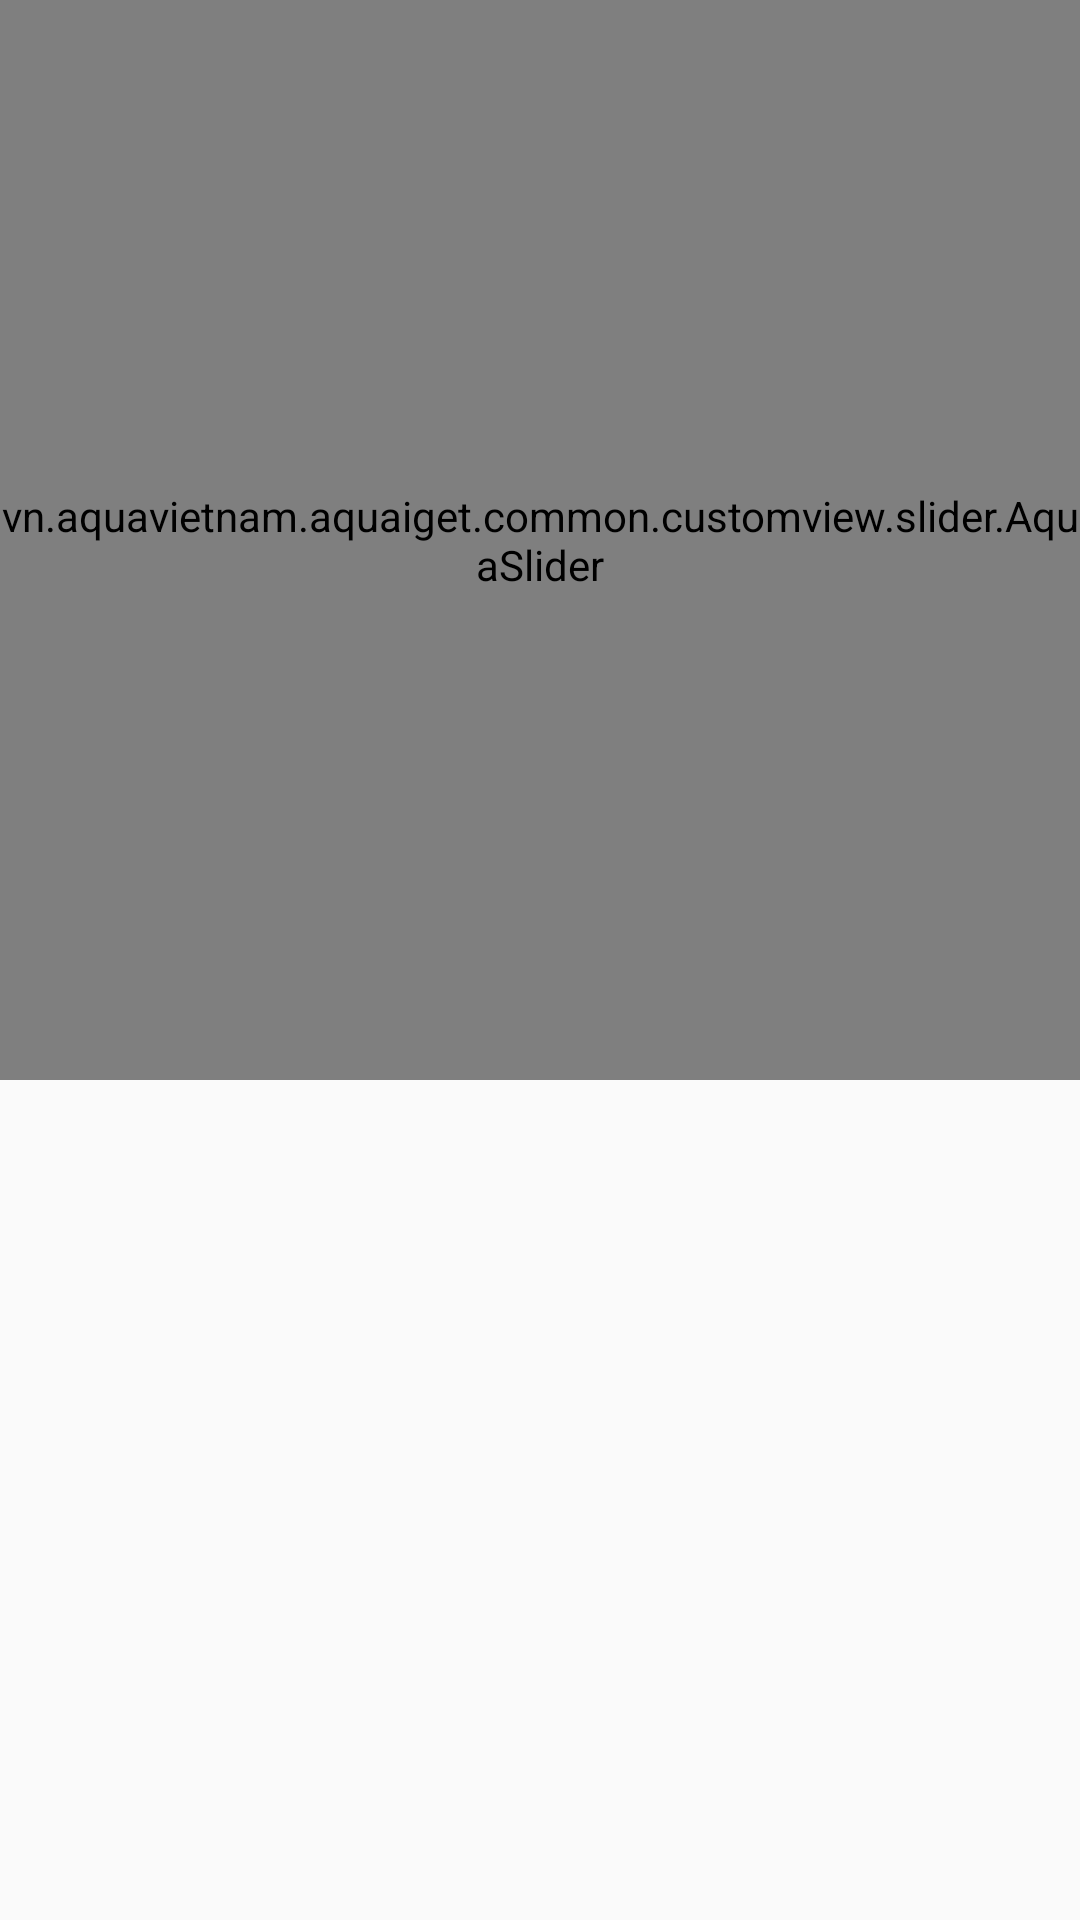

Layout XML and referenced resources for this Android screen:
<!-- AndroidManifest.xml: application theme Theme.AppCompat.Light.NoActionBar -->
<!-- res/layout/frag_product_detail.xml -->
<layout xmlns:android="http://schemas.android.com/apk/res/android"
    xmlns:app="http://schemas.android.com/apk/res-auto"
    xmlns:tools="http://schemas.android.com/tools">
    <data class="vn.aquavietnam.aquaiget.ProductDetailBinding">
        <variable
            name="productDetailVM"
            type="vn.aquavietnam.aquaiget.product.productdetail.ProductDetailVM" />
    </data>
    <RelativeLayout
        android:layout_width="match_parent"
        android:layout_height="match_parent">
        <android.support.v4.widget.NestedScrollView

            android:layout_width="match_parent"
            android:layout_height="match_parent"
            android:fillViewport="true"
            android:descendantFocusability="blocksDescendants"
            tools:context="vn.aquavietnam.aquaiget.homepage.HomePageFragment">

            <android.support.constraint.ConstraintLayout
                android:layout_width="match_parent"
                android:layout_height="0dp"
                app:layout_constraintBottom_toBottomOf="parent"
                app:layout_constraintEnd_toEndOf="parent"
                app:layout_constraintStart_toStartOf="parent"
                app:layout_constraintTop_toBottomOf="parent">
                <vn.aquavietnam.aquaiget.common.customview.slider.AquaSlider
                    android:id="@+id/sldBanner"
                    android:layout_width="0dp"
                    android:layout_height="0dp"
                    android:background="@color/colorWhite"
                    app:layout_constraintDimensionRatio="V,1:1"
                    app:layout_constraintEnd_toEndOf="parent"
                    app:layout_constraintStart_toStartOf="parent"
                    app:layout_constraintTop_toTopOf="parent">
                </vn.aquavietnam.aquaiget.common.customview.slider.AquaSlider>
                <android.support.v7.widget.RecyclerView
                    android:id="@+id/rclvCategory"
                    android:layout_width="0dp"
                    android:layout_height="wrap_content"
                    app:layout_constraintBottom_toBottomOf="parent"
                    app:layout_constraintEnd_toEndOf="parent"
                    app:layout_constraintHorizontal_bias="0.0"
                    app:layout_constraintStart_toStartOf="parent"
                    app:layout_constraintTop_toBottomOf="@+id/sldBanner"
                    app:layout_constraintVertical_bias="1.0"
                    android:nestedScrollingEnabled="false"
                    app:configuration="@{productDetailVM.recyclerConfiguration}" />
                />
            </android.support.constraint.ConstraintLayout>

        </android.support.v4.widget.NestedScrollView>
        <android.support.constraint.ConstraintLayout
            android:layout_width="match_parent"
            android:layout_height="match_parent"
            android:id="@+id/cstProductDetail">
        </android.support.constraint.ConstraintLayout>
    </RelativeLayout>
</layout>
<!-- resources referenced by this layout -->
<resources>
  <color name="colorWhite">#ffffff</color>
</resources>
